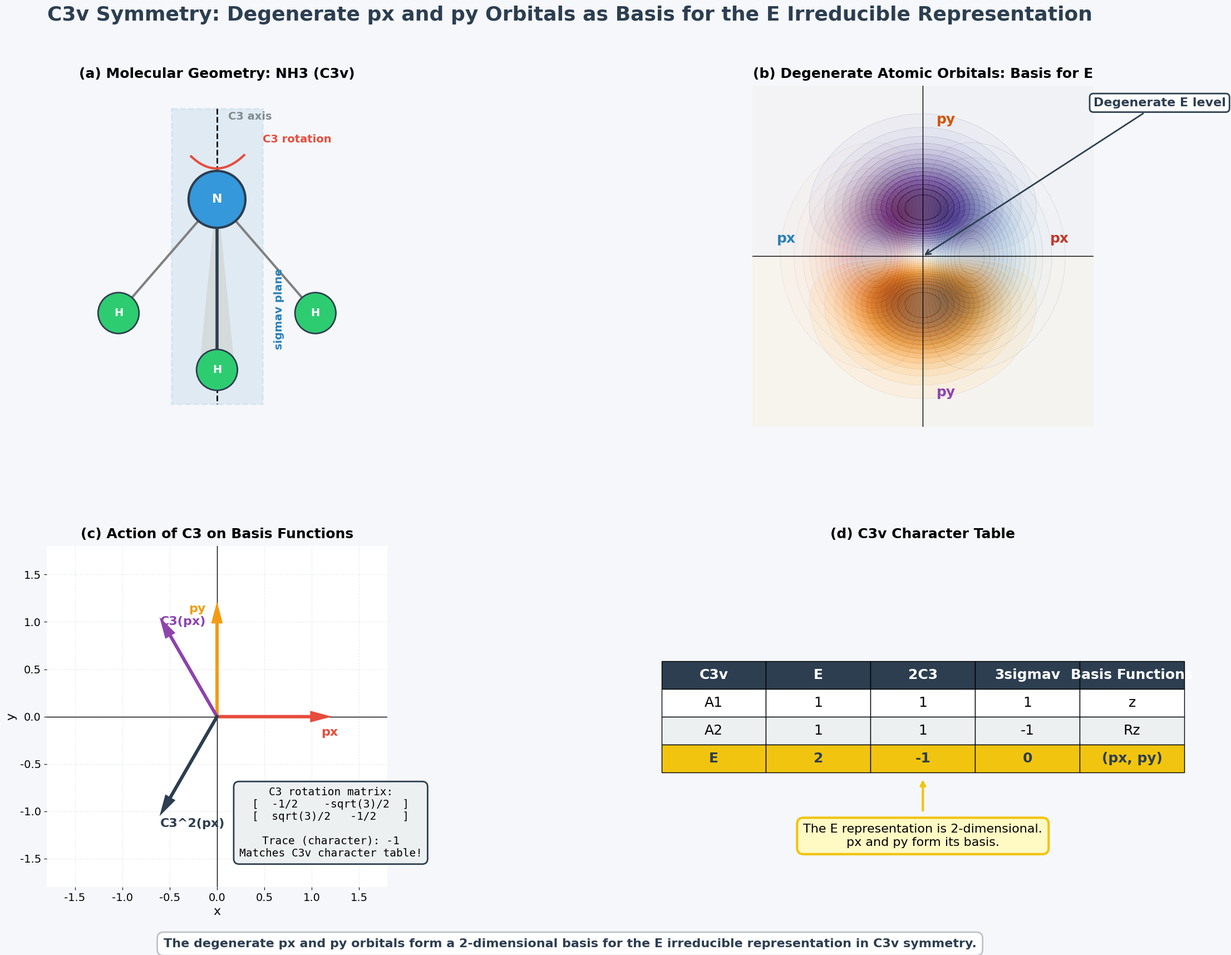

Source code (Python):
import matplotlib.pyplot as plt
import matplotlib.patches as mpatches
from matplotlib.patches import FancyBboxPatch, FancyArrowPatch, Circle, Polygon
import numpy as np

# ============================================================
# CONFIGURATION & STYLING
# ============================================================
plt.rcParams.update({
    'figure.dpi': 150,
    'font.family': 'sans-serif',
    'font.sans-serif': ['Arial', 'DejaVu Sans'],
    'font.size': 14,
    'axes.edgecolor': 'white',
    'axes.facecolor': 'white',
    'axes.linewidth': 0,
    'text.usetex': False,  # Strictly no LaTeX
})

# Color Palette
COLOR_N = '#3498db'
COLOR_H = '#2ecc71'
COLOR_PX_POS = '#e74c3c'
COLOR_PX_NEG = '#3498db'
COLOR_PY_POS = '#f39c12'
COLOR_PY_NEG = '#9b59b6'
COLOR_BG = '#f5f7fa'
COLOR_TABLE_HEADER = '#2c3e50'
COLOR_TABLE_E = '#f1c40f'
COLOR_GRID = '#bdc3c7'

# ============================================================
# FIGURE SETUP
# ============================================================
fig, ax = plt.subplots(2, 2, figsize=(24, 18))
fig.patch.set_facecolor(COLOR_BG)

# Adjust subplot spacing
plt.subplots_adjust(left=0.04, right=0.96, top=0.88, bottom=0.08, hspace=0.35, wspace=0.35)

# Global Title
fig.suptitle('C3v Symmetry: Degenerate px and py Orbitals as Basis for the E Irreducible Representation',
             fontsize=26, fontweight='bold', y=0.96, color='#2c3e50')

# ============================================================
# PANEL (a): Molecular Geometry and Symmetry Elements (C3v)
# ============================================================
ax1 = ax[0, 0]
ax1.set_xlim(-1.5, 1.5)
ax1.set_ylim(-1.5, 1.5)
ax1.set_aspect('equal')
ax1.set_facecolor('white')
ax1.set_title('(a) Molecular Geometry: NH3 (C3v)', fontsize=18, fontweight='bold', pad=10)

# Draw bonds
# Back bonds (lighter)
ax1.plot([0, -0.866], [0.5, -0.5], color='gray', lw=3, zorder=1)
ax1.plot([0, 0.866], [0.5, -0.5], color='gray', lw=3, zorder=1)
# Front bond (thicker, with wedge for 3D effect)
front_bond = Polygon([(0, 0.5), (-0.15, -1.0), (0.15, -1.0)], color='#d5dbdb', edgecolor='#7f8c8d', linewidth=2, zorder=2)
ax1.add_patch(front_bond)
ax1.plot([0, 0], [0.5, -1.0], color='#2c3e50', lw=4, zorder=3)

# Draw C3 axis (dashed line)
ax1.plot([0, 0], [1.3, -1.3], 'k--', lw=2, zorder=1)
ax1.text(0.1, 1.2, 'C3 axis', fontsize=14, color='#7f8c8d', fontweight='bold')

# Draw rotation arrow around C3 axis
rot_arrow = FancyArrowPatch((0.25, 0.9), (-0.25, 0.9), arrowstyle='->,head_width=0.15,head_length=0.2',
                             connectionstyle='arc3,rad=-0.5', color='#e74c3c', lw=3, zorder=4)
ax1.add_patch(rot_arrow)
ax1.text(0.4, 1.0, 'C3 rotation', fontsize=14, color='#e74c3c', fontweight='bold')

# Draw sigma_v plane (transparent rectangle)
sigma_v = Polygon([(-0.4, 1.3), (0.4, 1.3), (0.4, -1.3), (-0.4, -1.3)], closed=True,
                  color='#2980b9', alpha=0.1, edgecolor='#2980b9', linewidth=2, linestyle='--', zorder=0)
ax1.add_patch(sigma_v)
ax1.text(0.5, -0.8, 'sigmav plane', fontsize=14, color='#2980b9', fontweight='bold', rotation=90)

# Draw Atoms
N_atom = Circle((0, 0.5), 0.25, facecolor=COLOR_N, edgecolor='#2c3e50', linewidth=3, zorder=5)
ax1.add_patch(N_atom)
ax1.text(0, 0.5, 'N', fontsize=16, ha='center', va='center', color='white', fontweight='bold', zorder=6)

H1 = Circle((-0.866, -0.5), 0.18, facecolor=COLOR_H, edgecolor='#2c3e50', linewidth=2, zorder=5)
H2 = Circle((0.866, -0.5), 0.18, facecolor=COLOR_H, edgecolor='#2c3e50', linewidth=2, zorder=5)
H3 = Circle((0, -1.0), 0.18, facecolor=COLOR_H, edgecolor='#2c3e50', linewidth=2, zorder=5)
ax1.add_patch(H1)
ax1.add_patch(H2)
ax1.add_patch(H3)
ax1.text(-0.866, -0.5, 'H', fontsize=14, ha='center', va='center', color='white', fontweight='bold', zorder=6)
ax1.text(0.866, -0.5, 'H', fontsize=14, ha='center', va='center', color='white', fontweight='bold', zorder=6)
ax1.text(0, -1.0, 'H', fontsize=14, ha='center', va='center', color='white', fontweight='bold', zorder=6)

ax1.axis('off')

# ============================================================
# PANEL (b): Degenerate px and py Orbitals (Basis for E)
# ============================================================
ax2 = ax[0, 1]
ax2.set_xlim(-2.5, 2.5)
ax2.set_ylim(-2.5, 2.5)
ax2.set_aspect('equal')
ax2.set_facecolor('white')
ax2.set_title('(b) Degenerate Atomic Orbitals: Basis for E', fontsize=18, fontweight='bold', pad=10)

# Create grid for orbital wavefunctions
x = np.linspace(-2.5, 2.5, 300)
y = np.linspace(-2.5, 2.5, 300)
X, Y = np.meshgrid(x, y)
R2 = X**2 + Y**2
psi_px = X * np.exp(-R2)
psi_py = Y * np.exp(-R2)
levels = np.linspace(-0.4, 0.4, 31)

# Plot px orbital (RdBu colormap)
px_plot = ax2.contourf(X, Y, psi_px, levels=levels, cmap='RdBu', alpha=0.7, extend='both')
ax2.contour(X, Y, psi_px, levels=levels, colors='black', linewidths=0.3, alpha=0.2)

# Plot py orbital (PuOr colormap)
py_plot = ax2.contourf(X, Y, psi_py, levels=levels, cmap='PuOr', alpha=0.7, extend='both')
ax2.contour(X, Y, psi_py, levels=levels, colors='black', linewidths=0.3, alpha=0.2)

# Add axes and labels
ax2.axhline(0, color='black', lw=1)
ax2.axvline(0, color='black', lw=1)

# Label the lobes
ax2.text(2.0, 0.2, 'px', fontsize=18, color='#c0392b', fontweight='bold', ha='center')
ax2.text(-2.0, 0.2, 'px', fontsize=18, color='#2980b9', fontweight='bold', ha='center')
ax2.text(0.2, 2.0, 'py', fontsize=18, color='#d35400', fontweight='bold', va='center')
ax2.text(0.2, -2.0, 'py', fontsize=18, color='#8e44ad', fontweight='bold', va='center')

# Degeneracy label
ax2.annotate('Degenerate E level', xy=(0, 0), xytext=(2.5, 2.2),
             fontsize=16, fontweight='bold', color='#2c3e50',
             arrowprops=dict(arrowstyle='->', color='#2c3e50', lw=2),
             bbox=dict(boxstyle='round,pad=0.3', facecolor='white', edgecolor='#2c3e50', lw=2))

ax2.axis('off')

# ============================================================
# PANEL (c): Transformation under C3
# ============================================================
ax3 = ax[1, 0]
ax3.set_xlim(-1.8, 1.8)
ax3.set_ylim(-1.8, 1.8)
ax3.set_aspect('equal')
ax3.set_facecolor('white')
ax3.set_title('(c) Action of C3 on Basis Functions', fontsize=18, fontweight='bold', pad=10)

# Grid
ax3.grid(True, linestyle='--', alpha=0.3, color=COLOR_GRID)
ax3.axhline(0, color='black', lw=1)
ax3.axvline(0, color='black', lw=1)

# Draw px vector (along +x)
ax3.arrow(0, 0, 1, 0, head_width=0.08, head_length=0.15, fc=COLOR_PX_POS, ec=COLOR_PX_POS, lw=4, zorder=10)
ax3.text(1.1, -0.2, 'px', fontsize=16, color=COLOR_PX_POS, fontweight='bold')

# Draw py vector (along +y)
ax3.arrow(0, 0, 0, 1, head_width=0.08, head_length=0.15, fc=COLOR_PY_POS, ec=COLOR_PY_POS, lw=4, zorder=10)
ax3.text(-0.3, 1.1, 'py', fontsize=16, color=COLOR_PY_POS, fontweight='bold')

# Draw C3(px) vector
v_c3_x = -0.5
v_c3_y = np.sqrt(3)/2
ax3.arrow(0, 0, v_c3_x, v_c3_y, head_width=0.08, head_length=0.15, fc='#8e44ad', ec='#8e44ad', lw=4, zorder=10)
ax3.text(v_c3_x - 0.1, v_c3_y + 0.1, 'C3(px)', fontsize=16, color='#8e44ad', fontweight='bold')

# Draw C3^2(px) vector
v_c32_x = -0.5
v_c32_y = -np.sqrt(3)/2
ax3.arrow(0, 0, v_c32_x, v_c32_y, head_width=0.08, head_length=0.15, fc='#2c3e50', ec='#2c3e50', lw=4, zorder=10)
ax3.text(v_c32_x - 0.1, v_c32_y - 0.3, 'C3^2(px)', fontsize=16, color='#2c3e50', fontweight='bold')

# Transformation Matrix Box
matrix_text = (
    'C3 rotation matrix:\n'
    '[  -1/2    -sqrt(3)/2  ]\n'
    '[  sqrt(3)/2   -1/2    ]\n\n'
    'Trace (character): -1\n'
    'Matches C3v character table!'
)
ax3.text(1.2, -1.5, matrix_text, fontsize=14, family='monospace',
         bbox=dict(boxstyle='round,pad=0.5', facecolor='#ecf0f1', edgecolor='#2c3e50', lw=2),
         verticalalignment='bottom', horizontalalignment='center')

ax3.set_xlabel('x', fontsize=16)
ax3.set_ylabel('y', fontsize=16)

# ============================================================
# PANEL (d): C3v Character Table
# ============================================================
ax4 = ax[1, 1]
ax4.set_facecolor('white')
ax4.set_title('(d) C3v Character Table', fontsize=18, fontweight='bold', pad=10)
ax4.axis('off')

# Table data
col_labels = ['C3v', 'E', '2C3', '3sigmav', 'Basis Functions']
cell_text = [
    ['A1', '1', '1', '1', 'z'],
    ['A2', '1', '1', '-1', 'Rz'],
    ['E', '2', '-1', '0', '(px, py)'],
]
rows = ['', 'A1', 'A2', 'E']

# Create table
table = ax4.table(cellText=cell_text, colLabels=col_labels, loc='center', cellLoc='center')
table.scale(1, 3)
table.auto_set_font_size(False)
table.set_fontsize(18)

# Style header row
for j in range(5):
    cell = table[(0, j)]
    cell.set_facecolor(COLOR_TABLE_HEADER)
    cell.set_text_props(color='white', fontweight='bold')

# Style data rows
for i in range(1, 4):
    for j in range(5):
        cell = table[(i, j)]
        if i == 1:
            cell.set_facecolor('#ffffff')
        elif i == 2:
            cell.set_facecolor('#ecf0f1')
        elif i == 3:  # E representation row
            cell.set_facecolor(COLOR_TABLE_E)
            cell.set_text_props(fontweight='bold', color='#2c3e50')

# Add a callout box for the E representation
callout_text = ('The E representation is 2-dimensional.\n'
                'px and py form its basis.')
ax4.text(0.5, 0.15, callout_text, fontsize=16, ha='center', va='center',
         bbox=dict(boxstyle='round,pad=0.5', facecolor='#fff9c4', edgecolor=COLOR_TABLE_E, lw=3))

# Arrow connecting table row to callout
ax4.annotate('', xy=(0.5, 0.32), xytext=(0.5, 0.22),
             arrowprops=dict(arrowstyle='->', color=COLOR_TABLE_E, lw=3))

# ============================================================
# FINAL TOUCHES & DISPLAY
# ============================================================

# Add a global annotation/legend for the whole figure
fig.text(0.5, 0.02, 'The degenerate px and py orbitals form a 2-dimensional basis for the E irreducible representation in C3v symmetry.',
         fontsize=16, ha='center', fontweight='bold', color='#2c3e50',
         bbox=dict(boxstyle='round,pad=0.5', facecolor='white', edgecolor='#bdc3c7', lw=2))

# Show the diagram
plt.show()
